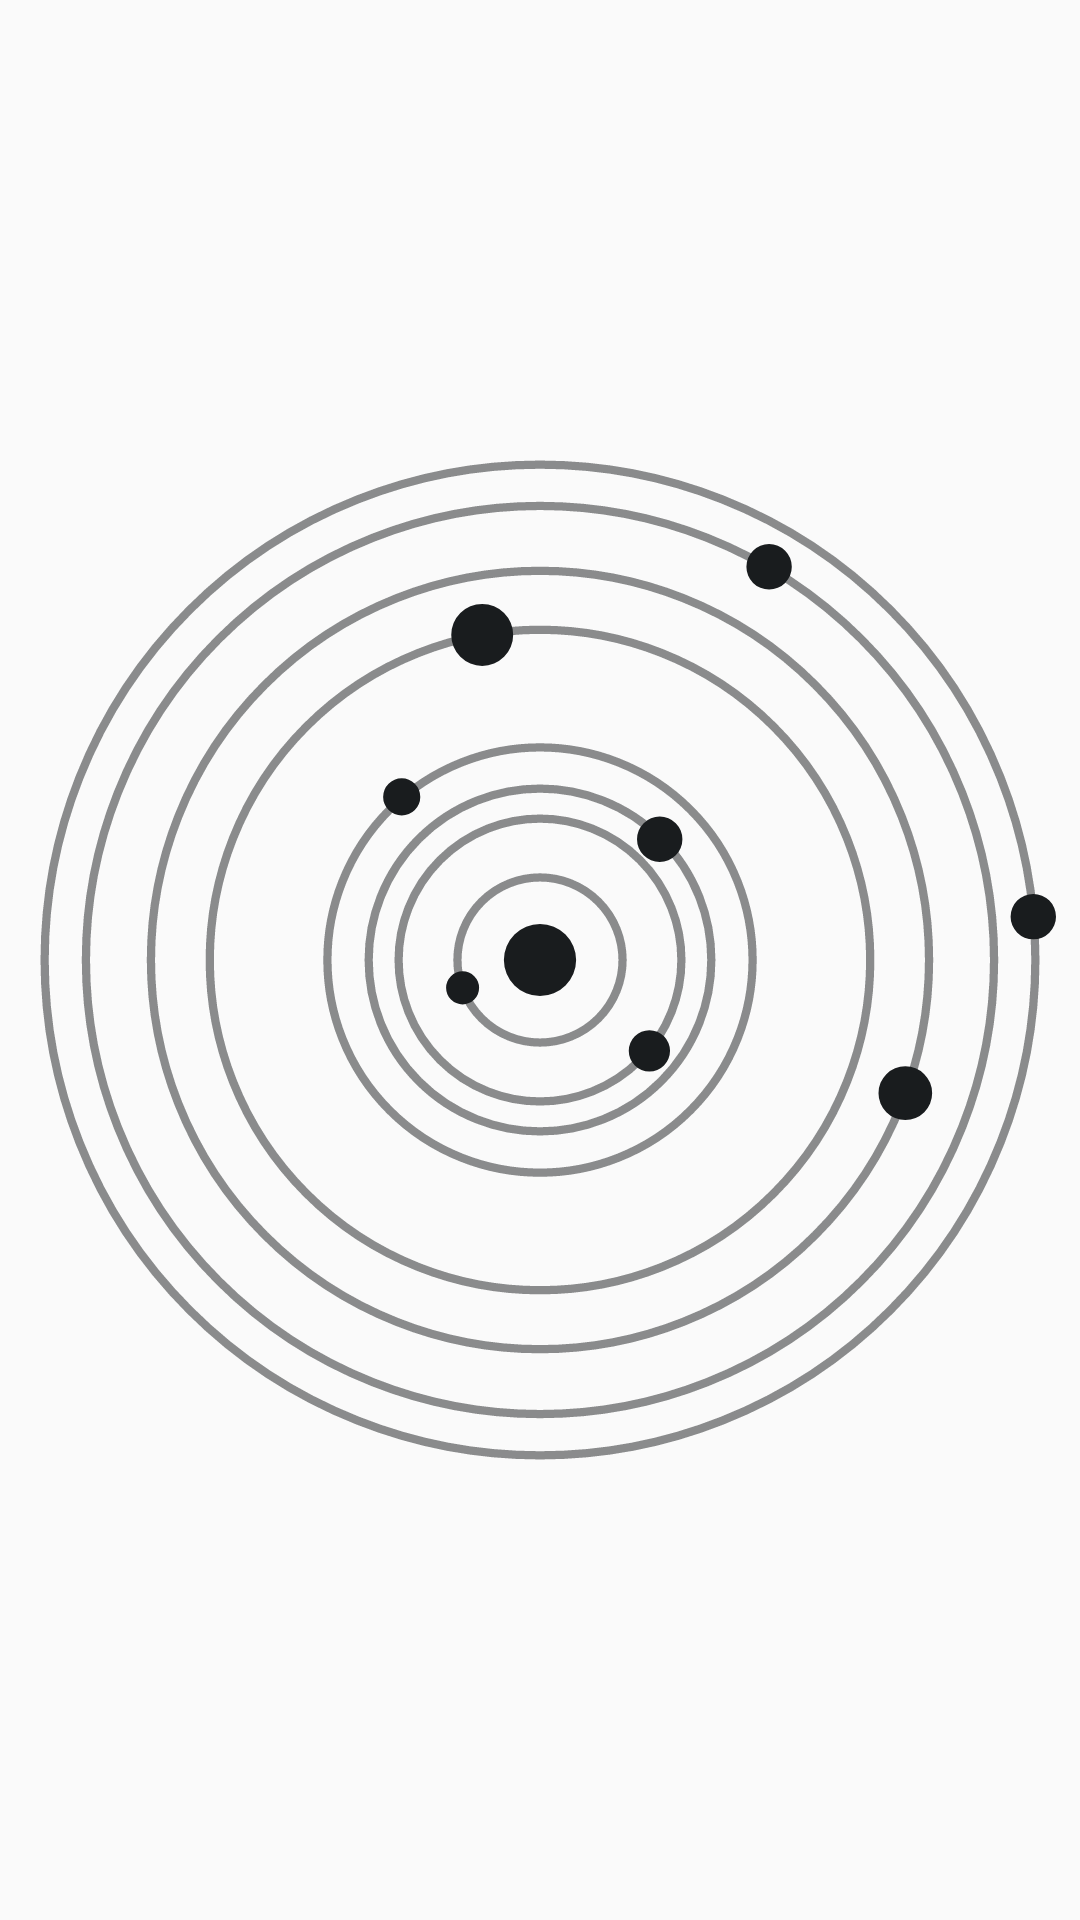

This screen was rendered from an Android layout file. Write that file and the resources it references.
<!-- AndroidManifest.xml: application theme Theme.Anicca -->
<!-- res/layout/widget_planets_preview.xml -->
<?xml version="1.0" encoding="utf-8"?>
<FrameLayout xmlns:android="http://schemas.android.com/apk/res/android"
    android:layout_width="match_parent"
    android:layout_height="match_parent">
    <ImageView
        android:layout_width="match_parent"
        android:layout_height="match_parent"
        android:padding="8dp"
        android:scaleType="fitCenter"
        android:src="@drawable/planets_preview"
        android:tint="@color/lc_text" />
</FrameLayout>
<!-- resources referenced by this layout -->
<resources>
  <!-- drawable planets_preview (drawable) -->
  <?xml version="1.0" encoding="utf-8"?>
  <vector xmlns:android="http://schemas.android.com/apk/res/android"
      android:width="100dp"
      android:height="100dp"
      android:viewportWidth="100"
      android:viewportHeight="100">
      <path
          android:pathData="M42,50a8,8 0 1,0 16,0a8,8 0 1,0 -16,0M36.3,50a13.7,13.7 0 1,0 27.4,0a13.7,13.7 0 1,0 -27.4,0M33.4,50a16.6,16.6 0 1,0 33.2,0a16.6,16.6 0 1,0 -33.2,0M29.4,50a20.6,20.6 0 1,0 41.2,0a20.6,20.6 0 1,0 -41.2,0M18,50a32,32 0 1,0 64,0a32,32 0 1,0 -64,0M12.3,50a37.7,37.7 0 1,0 75.4,0a37.7,37.7 0 1,0 -75.4,0M6,50a44,44 0 1,0 88,0a44,44 0 1,0 -88,0M2,50a48,48 0 1,0 96,0a48,48 0 1,0 -96,0"
          android:strokeAlpha="0.5"
          android:strokeColor="#FFFFFFFF"
          android:strokeWidth="0.8" />
      <path
          android:fillColor="#FFFFFFFF"
          android:pathData="M46.5,50a3.5,3.5 0 1,0 7,0a3.5,3.5 0 1,0 -7,0M40.9,52.7a1.6,1.6 0 1,0 3.2,0a1.6,1.6 0 1,0 -3.2,0M58.6,58.8a2,2 0 1,0 4,0a2,2 0 1,0 -4,0M59.4,38.3a2.2,2.2 0 1,0 4.4,0a2.2,2.2 0 1,0 -4.4,0M34.8,34.2a1.8,1.8 0 1,0 3.6,0a1.8,1.8 0 1,0 -3.6,0M41.4,18.5a3,3 0 1,0 6,0a3,3 0 1,0 -6,0M82.8,62.9a2.6,2.6 0 1,0 5.2,0a2.6,2.6 0 1,0 -5.2,0M70,11.9a2.2,2.2 0 1,0 4.4,0a2.2,2.2 0 1,0 -4.4,0M95.6,45.8a2.2,2.2 0 1,0 4.4,0a2.2,2.2 0 1,0 -4.4,0" />
  </vector>
  <style name="Theme.Anicca" parent="android:Theme.Material.Light.NoActionBar" />
</resources>
